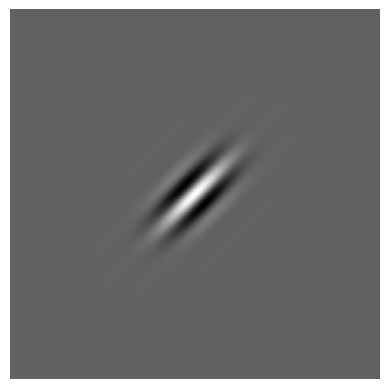

Write Python code to recreate this figure.
#! /usr/bin/python
# this script creates a Gabor filter of frequency=omega, phase=theta
import numpy as np # fundamental package for scientific computing
import matplotlib.pyplot as plt # package for plot function

def genGabor(sz, omega, theta, func=np.cos, K=np.pi):
    radius = (int(sz[0]/2.0), int(sz[1]/2.0))
    [x, y] = np.meshgrid(range(-radius[0], radius[0]+1), range(-radius[1], radius[1]+1))

    x1 = x * np.cos(theta) + y * np.sin(theta)
    y1 = -x * np.sin(theta) + y * np.cos(theta)

    gauss = omega**2 / (4*np.pi * K**2) * np.exp(- omega**2 / (8*K**2) * ( 4 * x1**2 + y1**2))
#     myimshow(gauss)
    sinusoid = func(omega * x1) * np.exp(K**2 / 2)
#     myimshow(sinusoid)
    gabor = gauss * sinusoid
    return gabor

def myimshow(I, **kwargs):
    # utility function to show image
    plt.figure();
    plt.axis('off')
    plt.imshow(I, cmap=plt.gray(), **kwargs)


g = genGabor((256,256), 0.3, np.pi/4, func=np.cos)
# change func to "cos", "sin" can generate sin gabor or cos gabor, here we pass a function name as a parameter
myimshow(g)
np.mean(g)
plt.show()
